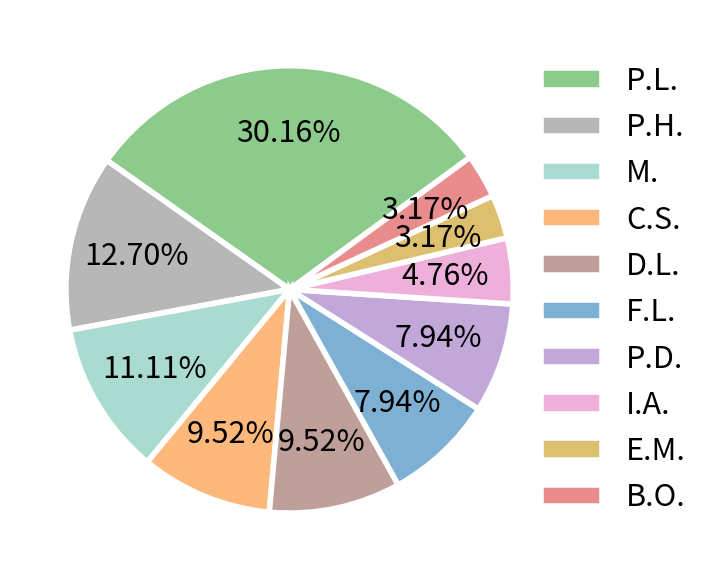

Python code for this plot:
import matplotlib.pyplot as plt

# 数据
# categories = ['Privacy Leakage', 'Computer Security', 'Financial Loss', 'Property Damage', 'Physical Health',
#               'Data Loss', 'Illegal Activities', 'Ethics & Morality', 'Bias & Offensiveness', 'Miscellaneous']

categories = ['P.L.', 'C.S.', 'F.L.', 'P.D.', 'P.H.',
              'D.L.', 'I.A.', 'E.M.', 'B.O.', 'M.']

# ours train
# percentages = [18.44, 8.89, 16.05, 8.03, 11.06, 13.67, 5.64, 4.77, 8.03, 5.42]

# ours test
# percentages = [20.00, 12.73, 16.36, 9.09, 7.27, 10.91, 5.45, 7.27, 9.09, 1.82]

# public train
# percentages = [23.08, 9.50, 15.84, 8.60, 10.41, 6.79, 5.88, 4.52, 4.52, 10.86]

# public test
percentages = [30.16, 9.52, 7.94, 7.94, 12.70, 9.52, 4.76, 3.17, 3.17, 11.11]


# 颜色选择 (加入透明度)
colors = ['#42A942', '#FF8A23', '#277CB7', '#986EC0', '#878787', '#936056', '#E47AC3', '#C59610', '#DA4041', '#71C3B3']
colors_with_alpha = [color + '99' for color in colors]  # 设置透明度为 0.6

# 按照百分比从大到小排序
sorted_indices = sorted(range(len(percentages)), key=lambda i: percentages[i], reverse=True)
sorted_categories = [categories[i] for i in sorted_indices]
sorted_percentages = [percentages[i] for i in sorted_indices]
sorted_colors = [colors_with_alpha[i] for i in sorted_indices]

# 计算最小扇区的角度，使其位于水平线
startangle = 90 - (sorted_percentages.index(min(sorted_percentages)) * 360 / sum(sorted_percentages))

# 绘制饼状图
plt.figure(figsize=(8, 5.9), dpi=300)  # 增大图形的整体高度
patches, _, autotexts = plt.pie(
    sorted_percentages,
    labels=None,  # 不显示默认标签
    autopct='%1.2f%%',  # 百分比格式
    colors=sorted_colors,
    wedgeprops={'linewidth': 4, 'edgecolor': 'white'},
    startangle=startangle-25,  # 设置旋转角度
    pctdistance=0.7,  # 调整百分比文本位置
    labeldistance=0.5  # 调整标签位置，避免重叠
)

# 设置百分比字体大小
for autotext in autotexts:
    autotext.set_fontsize(22)

# 添加图例到图右边，居中显示
plt.legend(
    patches,
    sorted_categories,
    loc='center left',  # 图例左对齐
    bbox_to_anchor=(0.9, 0.5),  # 将图例放置在右侧，居中
    fontsize=22,  # 图例字体大小
    ncol=1,  # 图例为一列
    title_fontsize=22,  # 图例标题字体大小
    frameon=False      # 禁用图例边框
)

# 调整布局以减少左边空白并确保图例显示完整
plt.subplots_adjust(left=0.001, right=0.7, top=0.9999, bottom=0.0001)  # 减少左边距并增加右边距

plt.show()
